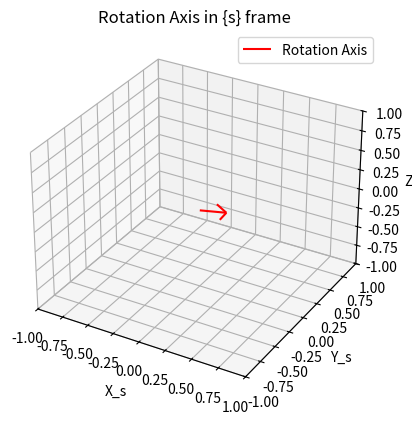

Write the Python code that produced this figure.
####################SUPPORTING HAND CALCULATIONS###############################

import numpy as np
import matplotlib.pyplot as plt

np.set_printoptions(suppress=True)


# Define the x_a and y_a directions
x_a = np.array([0, 0, 1])
y_a = np.array([-1, 0, 0])

# Compute the z_a direction using cross product
z_a = np.cross(x_a, y_a)
print(z_a)

# Define the rotation matrix R_sa
R_sa = np.array([[0, -1, 0], [0, 0, -1], [1, 0, 0]])

print(R_sa)

# Compute the rotation angle theta using the trace of R_sa
rotation_angle = np.arccos((np.trace(R_sa) - 1) / 2)

rot_angle_degree = np.degrees(rotation_angle)


w = np.array([
    (R_sa[2, 1] - R_sa[1, 2]) / (2 * np.sin(rotation_angle)),
    (R_sa[0, 2] - R_sa[2, 0]) / (2 * np.sin(rotation_angle)),
    (R_sa[1, 0] - R_sa[0, 1]) / (2 * np.sin(rotation_angle))
])


print("Rotation Axis (w):", w)

exp_coordinates = w * rotation_angle
print("Rotation Angle (rads):", rotation_angle)
print("Rotation Angle (degrees):", rot_angle_degree)
print("Exponential Coordinates (w.theta):", exp_coordinates)

# Visualization
fig = plt.figure()
ax = fig.add_subplot(111, projection='3d')
ax.quiver(0, 0, 0, w[0], w[1], w[2], color='r', label='Rotation Axis')
ax.set_xlim([-1, 1])
ax.set_ylim([-1, 1])
ax.set_zlim([-1, 1])
ax.set_xlabel('X_s')
ax.set_ylabel('Y_s')
ax.set_zlabel('Z_s')
ax.legend()
plt.title('Rotation Axis in {s} frame')
plt.show()
